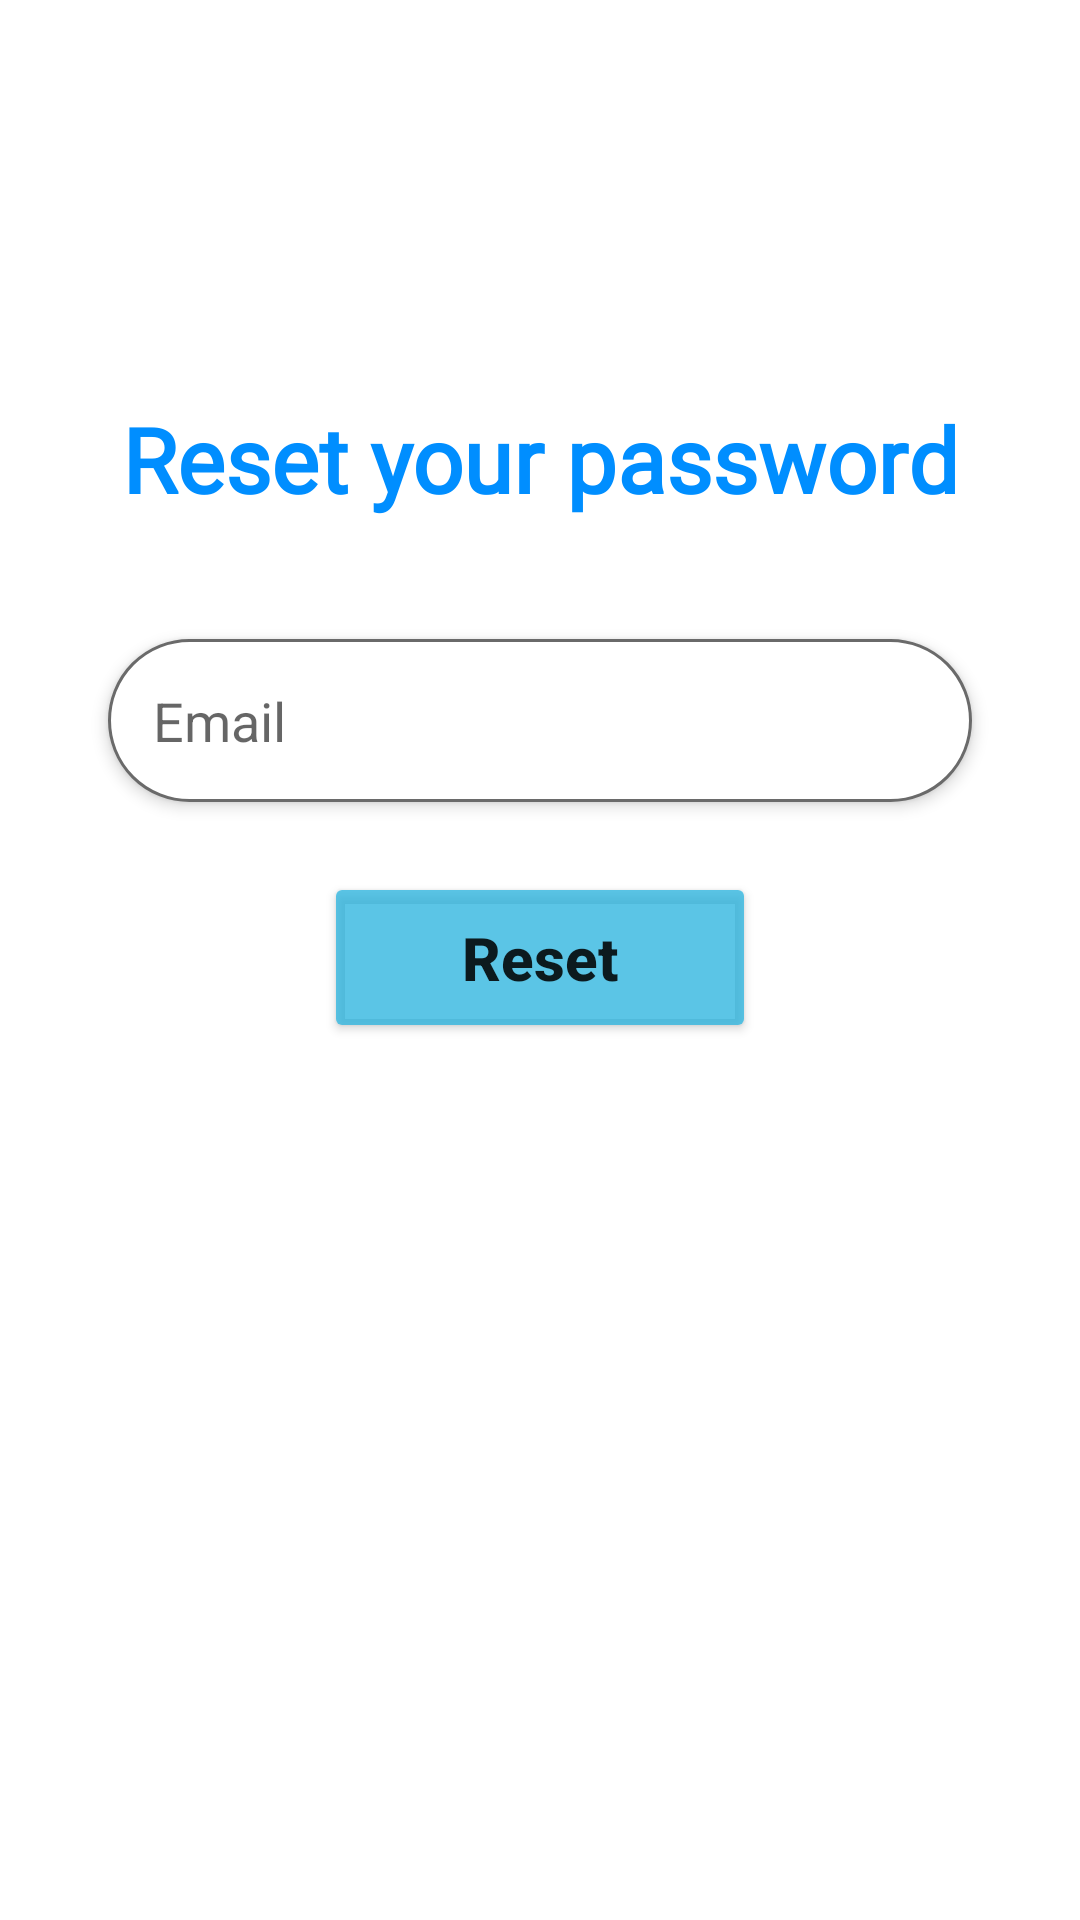

Layout XML and referenced resources for this Android screen:
<!-- AndroidManifest.xml: application theme Theme.FinalApplication -->
<!-- res/layout/activity_reset_password.xml -->
<?xml version="1.0" encoding="utf-8"?>
<androidx.constraintlayout.widget.ConstraintLayout xmlns:android="http://schemas.android.com/apk/res/android"
    xmlns:app="http://schemas.android.com/apk/res-auto"
    xmlns:tools="http://schemas.android.com/tools"
    android:layout_width="match_parent"
    android:layout_height="match_parent"
    tools:context=".activity.ResetPasswordActivity"
    android:background="@drawable/bggg">

    <TextView
        android:id="@+id/textView"
        android:layout_width="wrap_content"
        android:layout_height="wrap_content"
        android:layout_marginTop="16dp"
        android:fontFamily="@font/aclonica"
        android:text="Reset your password"
        android:textColor="@color/textHeading"
        android:textSize="30sp"
        android:textStyle="bold"
        app:layout_constraintBottom_toBottomOf="parent"
        app:layout_constraintEnd_toEndOf="parent"
        app:layout_constraintStart_toStartOf="parent"
        app:layout_constraintTop_toTopOf="parent"
        app:layout_constraintVertical_bias="0.2" />


    <EditText
        android:id="@+id/etEmailReset"
        android:layout_width="0dp"
        android:layout_height="wrap_content"
        android:layout_marginTop="40dp"
        android:background="@drawable/edit_text_background"
        android:drawableLeft="@drawable/ic_baseline_email_24"
        android:drawablePadding="10dp"
        android:elevation="3dp"
        android:hint="Email"
        android:inputType="textEmailAddress"
        android:padding="15dp"
        app:layout_constraintEnd_toEndOf="parent"
        app:layout_constraintStart_toStartOf="parent"
        app:layout_constraintTop_toBottomOf="@+id/textView"
        app:layout_constraintWidth_percent=".8" />


    <Button
        android:id="@+id/btnReset"
        android:layout_width="0dp"
        android:layout_height="wrap_content"
        android:layout_marginTop="-50dp"
        android:backgroundTint="@color/blue_login"
        android:onClick="reset"
        android:padding="15dp"
        android:text="Reset"
        android:textAllCaps="false"
        android:textSize="20sp"
        android:textStyle="bold"
        app:layout_constraintBottom_toBottomOf="parent"
        app:layout_constraintEnd_toEndOf="parent"
        app:layout_constraintStart_toStartOf="parent"
        app:layout_constraintTop_toBottomOf="@+id/etEmailReset"
        app:layout_constraintVertical_bias=".2"
        app:layout_constraintWidth_percent=".4" />


</androidx.constraintlayout.widget.ConstraintLayout>
<!-- resources referenced by this layout -->
<resources>
  <color name="blue_login">#C62DB5DF</color>
  <color name="textHeading">#008eff</color>
  <!-- drawable edit_text_background (drawable) -->
  <?xml version="1.0" encoding="utf-8"?>
  <shape xmlns:android="http://schemas.android.com/apk/res/android">
      <corners android:radius="50dp"/>
      <solid android:color="@color/white"/>
      <stroke android:color="#6a6a6a" android:width="1dp" />
  </shape>
  <style name="Theme.FinalApplication" parent="Theme.MaterialComponents.DayNight.NoActionBar">
          
          <item name="colorPrimary">@color/blue</item>
          <item name="colorPrimaryVariant">@color/textHeading</item>
          <item name="colorOnPrimary">@color/white</item>
          
          <item name="colorSecondary">@color/teal_200</item>
          <item name="colorSecondaryVariant">@color/teal_700</item>
          <item name="colorOnSecondary">@color/black</item>
          
          <item name="android:statusBarColor">?attr/colorPrimaryVariant</item>
          
      </style>
  <color name="white">#FFFFFFFF</color>
  <color name="blue">#00f0ff</color>
  <color name="teal_200">#FF03DAC5</color>
  <color name="teal_700">#FF018786</color>
  <color name="black">#FF000000</color>
</resources>
